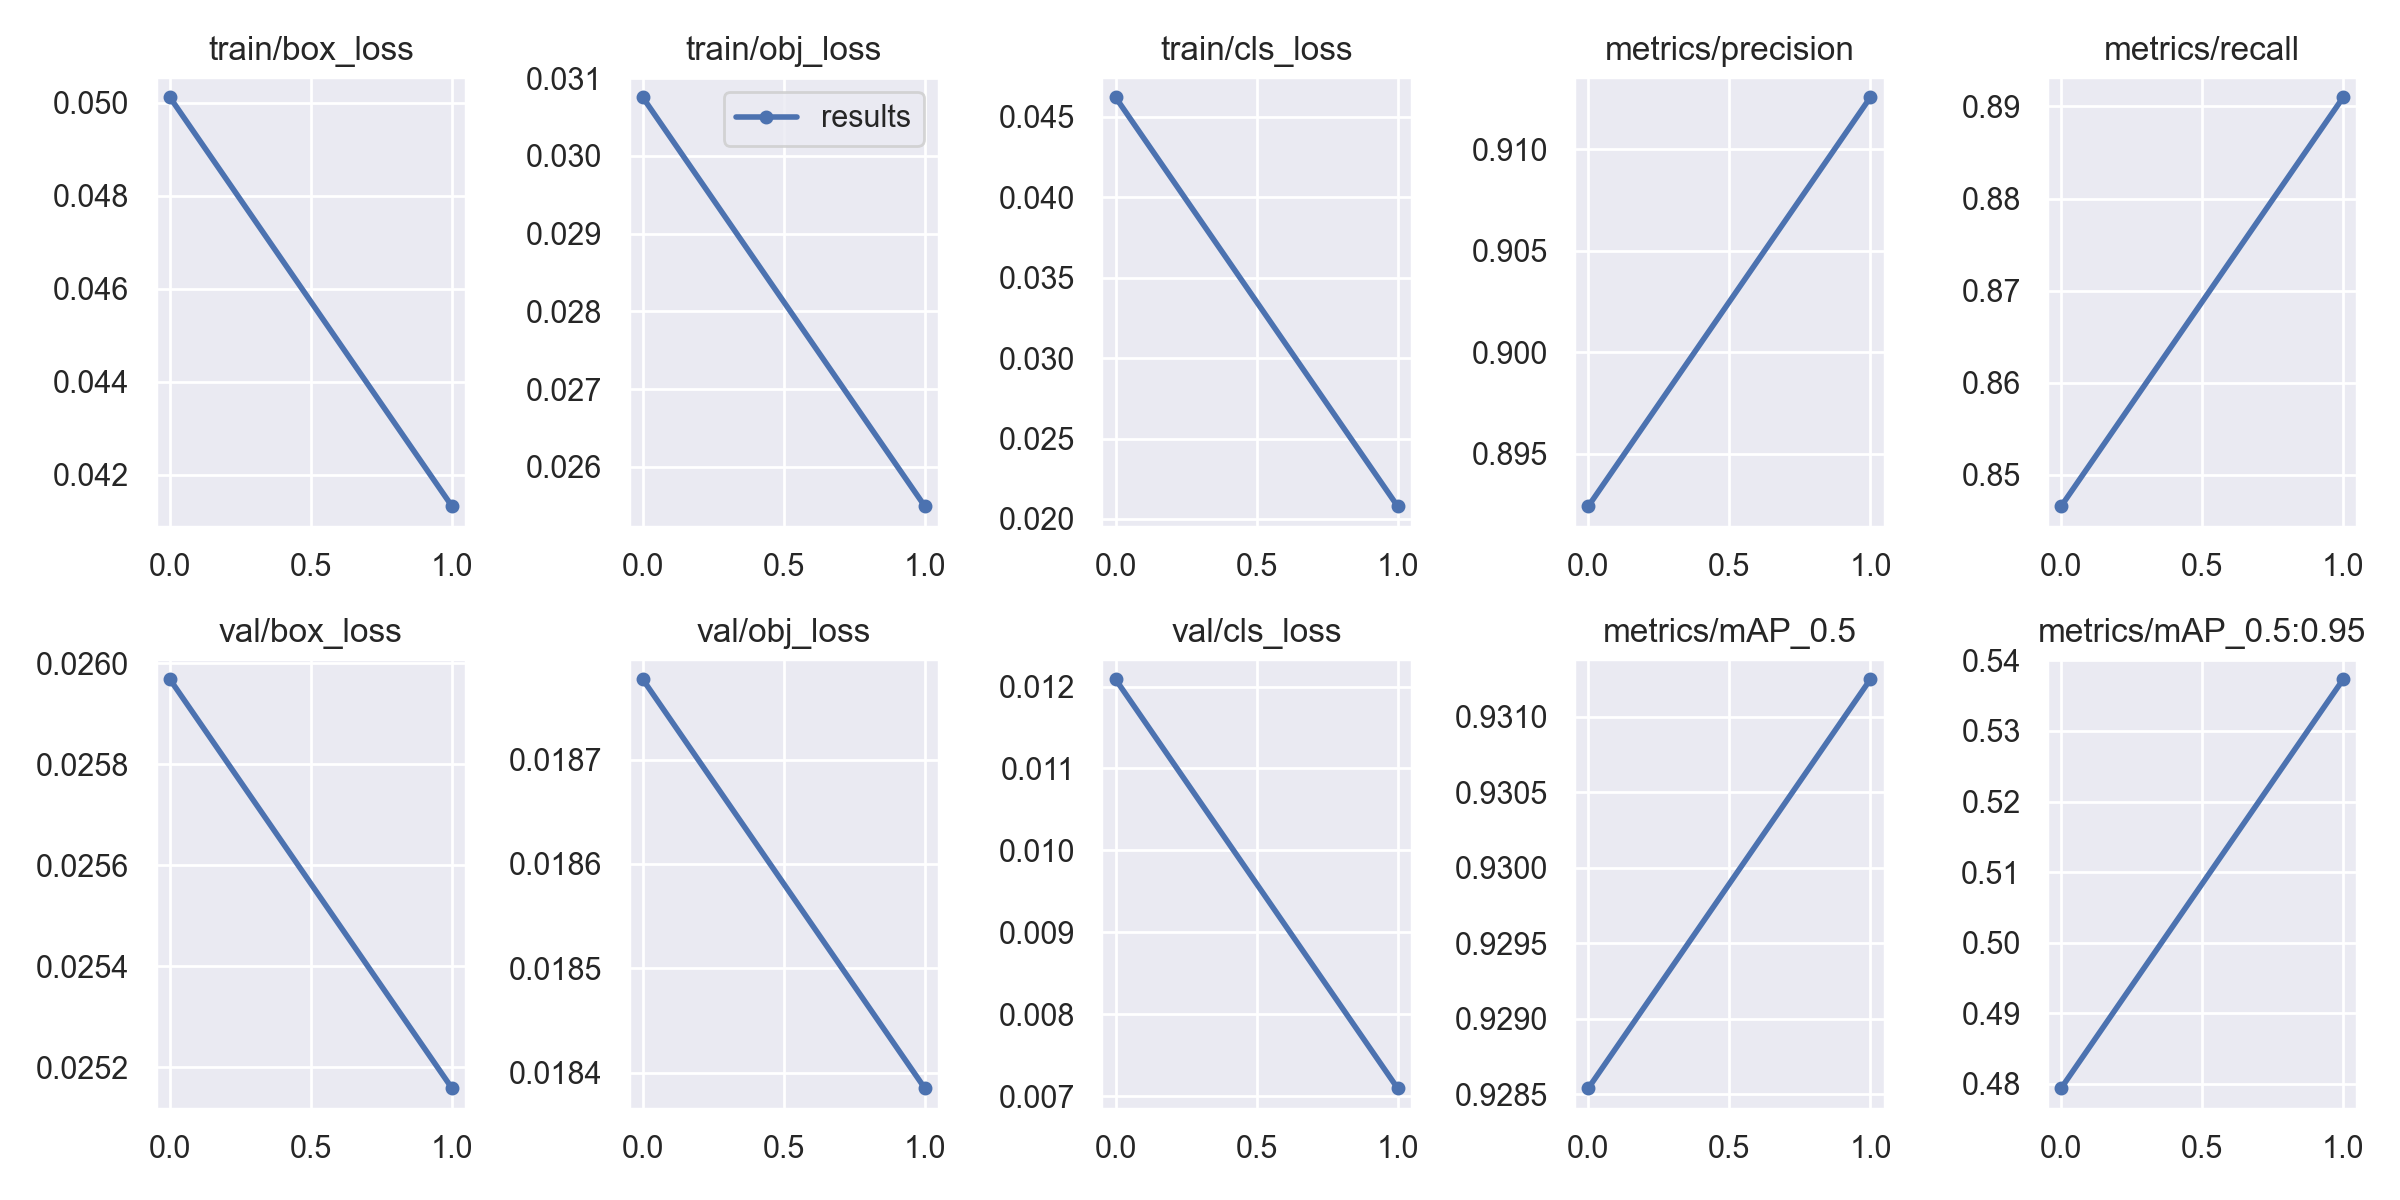

Values plotted in this chart, from the file beside it:
epoch, train/box_loss, train/obj_loss, train/cls_loss, metrics/precision, metrics/recall, metrics/mAP_0.5, metrics/mAP_0.5:0.95, val/box_loss, val/obj_loss, val/cls_loss, x/lr0, x/lr1, x/lr2
0, 0.05011, 0.03075, 0.04621, 0.8924, 0.8466, 0.9285, 0.4794, 0.02597, 0.01878, 0.01209, 0.003332, 0.003332, 0.07001
1, 0.04132, 0.02549, 0.0208, 0.9126, 0.891, 0.9313, 0.5373, 0.02516, 0.01838, 0.007096, 0.003666, 0.003666, 0.03701
